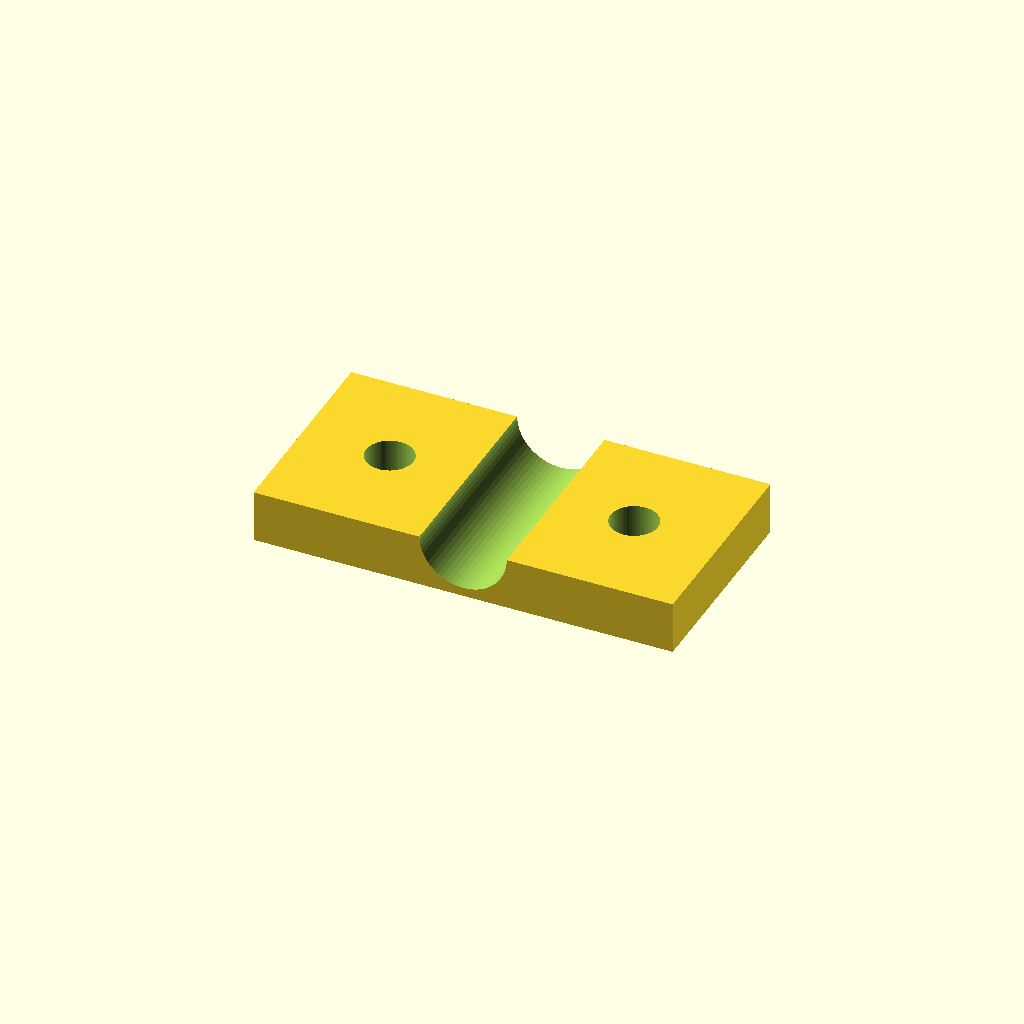
Cell 1: the model at its default parameters.
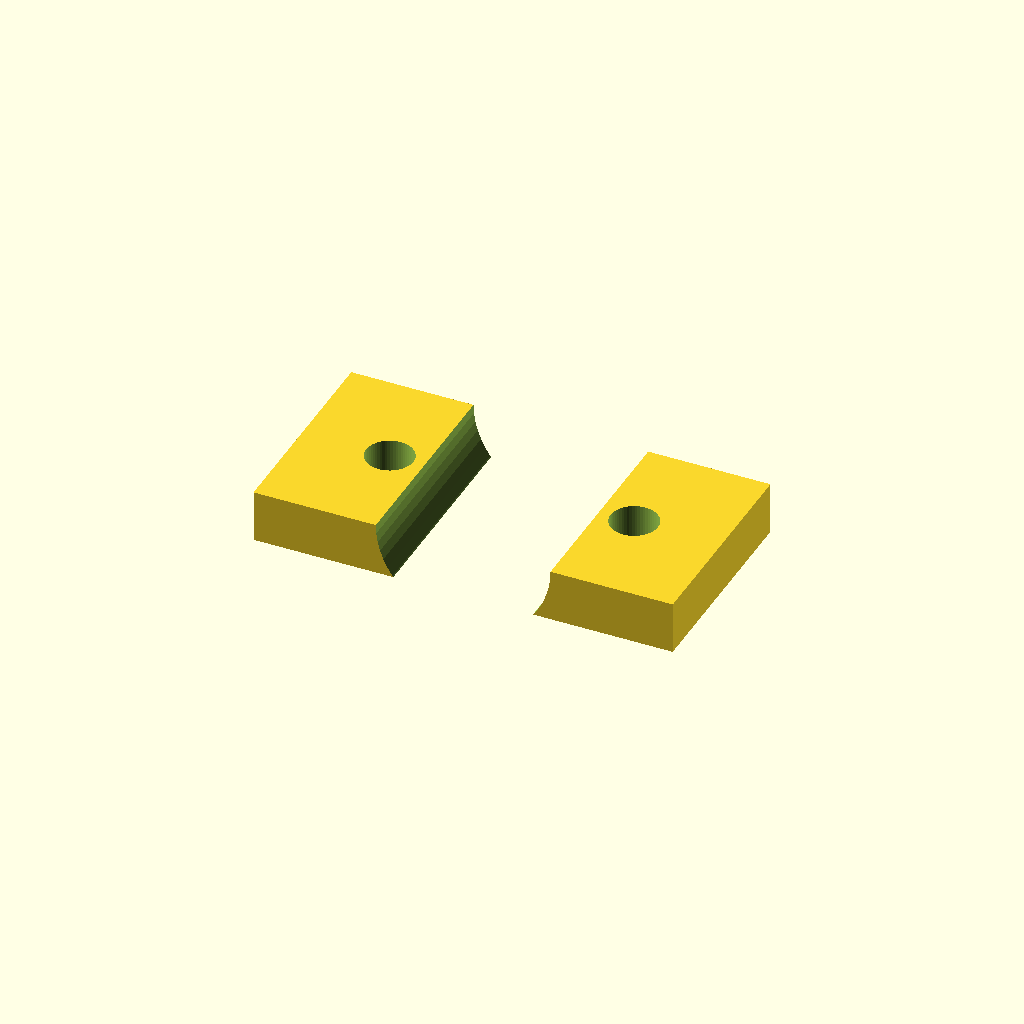
Cell 2 — pipe_d set to 20, the other parameters unchanged.
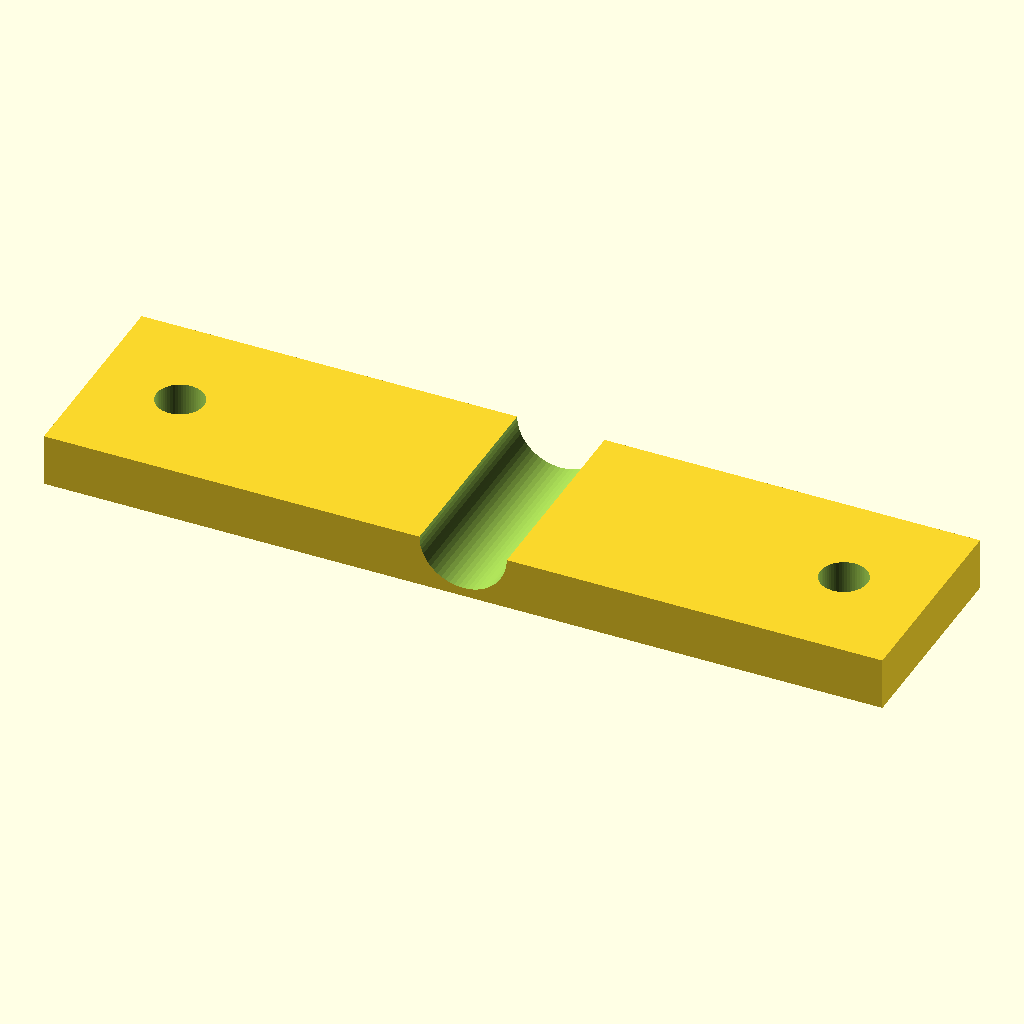
Cell 3: the same model with base_l = 96.
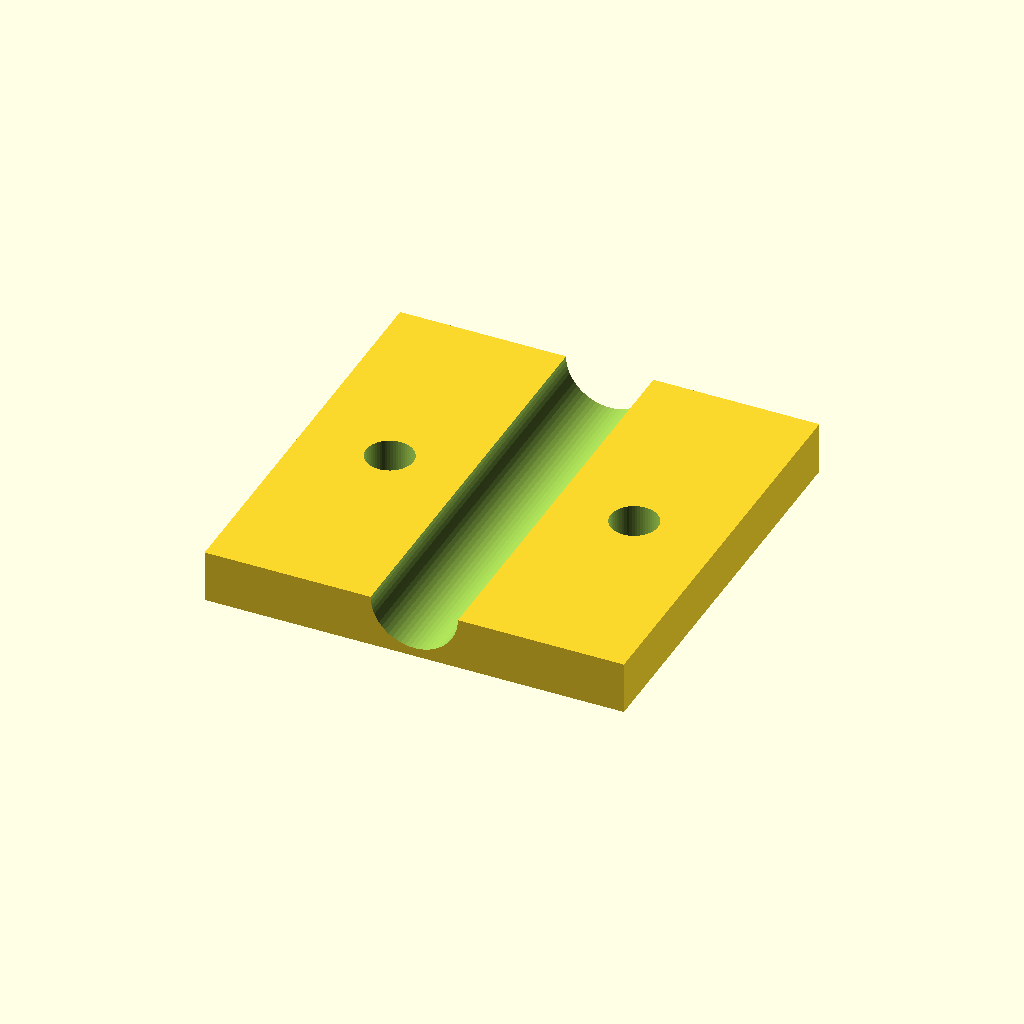
Cell 4 — base_w set to 48, the other parameters unchanged.
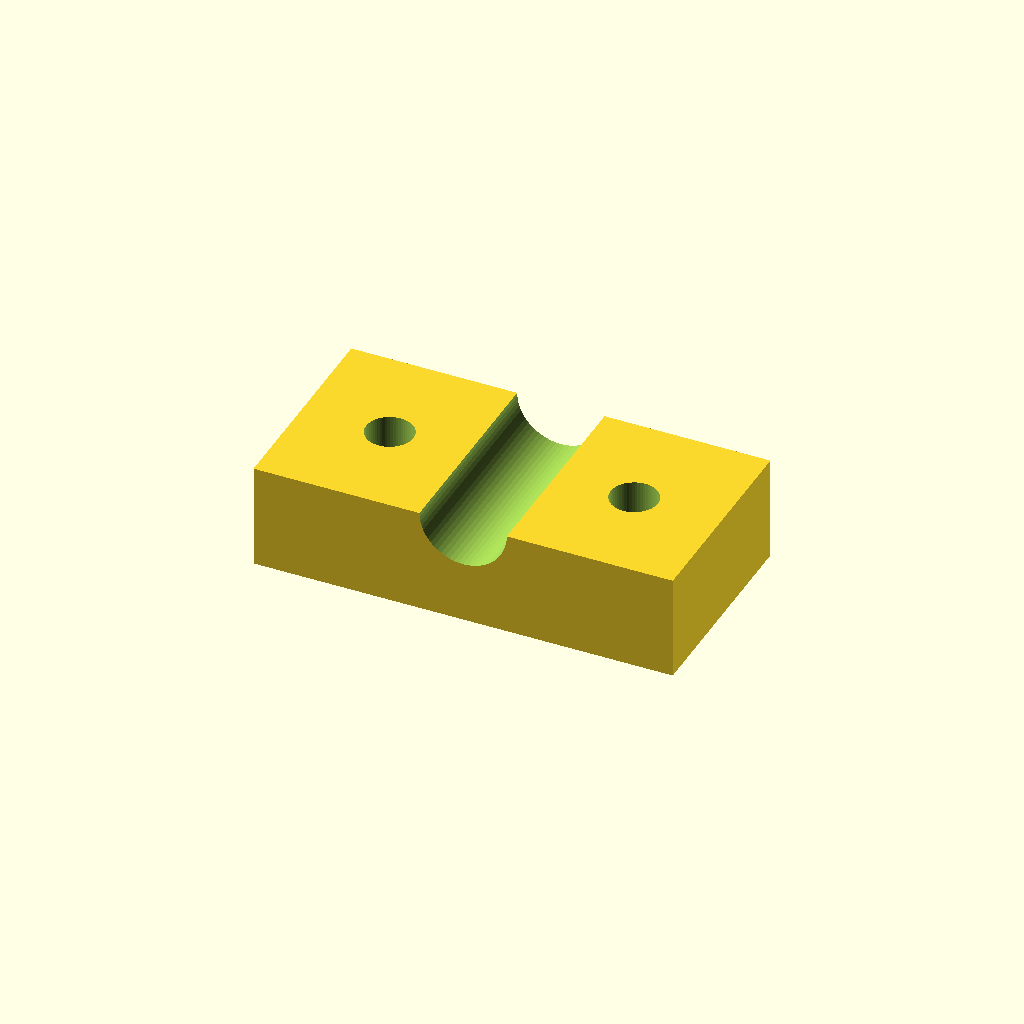
Cell 5: base_t = 12 (everything else at default).
One fixed orthographic camera (rotation 55°, 0°, 25°; colour scheme Cornfield) for every cell.
The OpenSCAD source (optional_data/data/parts/part_0718.scad):
// Saddle clamp base for round tube.
$fn = 60;
eps = 0.02;
pipe_d = 10;
base_l = 48;
base_w = 24;
base_t = 6;
difference() {
    cube([base_l,base_w,base_t],center=true);
    translate([0,-base_w/2-eps,base_t/2]) rotate([-90,0,0]) cylinder(d=pipe_d,h=base_w+2*eps);
    for (x=[-base_l/2+10,base_l/2-10]) translate([x,0,-base_t/2-eps]) cylinder(d=5.4,h=base_t+2*eps);
}
Customizer parameters (derived from the source; name, type, default, range or options):
eps: number, default 0.02
pipe_d: number, default 10
base_l: number, default 48
base_w: number, default 24
base_t: number, default 6
